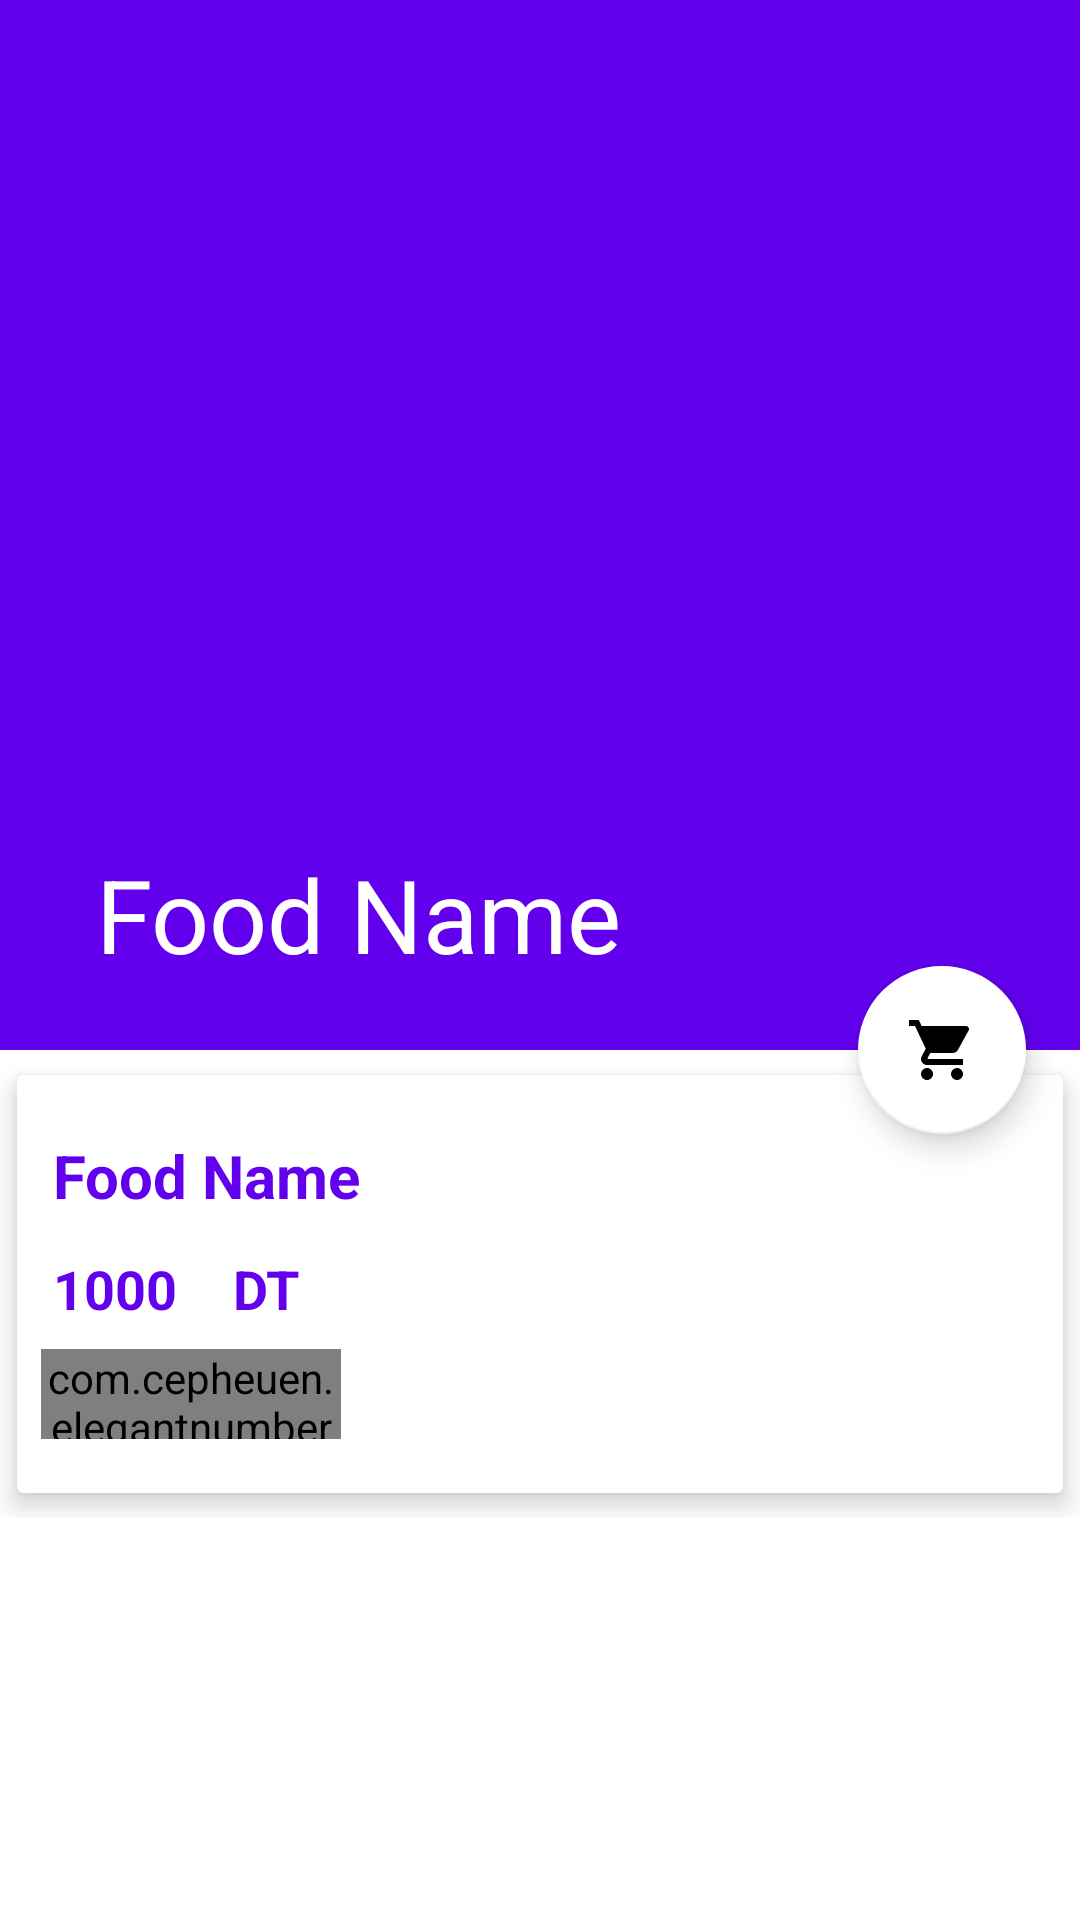

Android layout source for this screen:
<!-- AndroidManifest.xml: application theme Theme.MyFoodApplication -->
<!-- res/layout/activity_food_details.xml -->
<?xml version="1.0" encoding="utf-8"?>
<androidx.coordinatorlayout.widget.CoordinatorLayout xmlns:android="http://schemas.android.com/apk/res/android"
    xmlns:app="http://schemas.android.com/apk/res-auto"
    xmlns:tools="http://schemas.android.com/tools"
    android:layout_width="match_parent"
    android:layout_height="match_parent"
    tools:context=".Activity.FoodDetails">

    <com.google.android.material.appbar.AppBarLayout
        android:id="@+id/app_bar_layout"
        android:layout_width="match_parent"
        android:layout_height="wrap_content"
        android:theme="@style/ThemeOverlay.AppCompat.Dark.ActionBar"
        android:fitsSystemWindows="true">

        <com.google.android.material.appbar.CollapsingToolbarLayout
            android:id="@+id/collapsing"
            android:layout_width="match_parent"
            android:layout_height="350dp"
            android:fitsSystemWindows="true"
            app:layout_scrollFlags="scroll|exitUntilCollapsed"
            app:contentScrim="#0e0d0e"
            app:expandedTitleTextAppearance="@android:color/transparent">

            <ImageView
                android:id="@+id/img_food"
                android:layout_width="match_parent"
                android:layout_height="match_parent"
                android:contentDescription="@null"
                android:scaleType="centerCrop"
                app:layout_anchor="@+id/app_bar_layout"
                app:layout_anchorGravity="center"
                app:layout_collapseMode="parallax" />

            <androidx.appcompat.widget.Toolbar
                android:id="@+id/toolbar"
                android:layout_width="match_parent"
                android:layout_height="?attr/actionBarSize"
                app:title="Food Name"
                app:popupTheme="@style/ThemeOverlay.AppCompat.Light"
                app:layout_collapseMode="parallax"
                />



        </com.google.android.material.appbar.CollapsingToolbarLayout>


    </com.google.android.material.appbar.AppBarLayout>

    <com.google.android.material.floatingactionbutton.FloatingActionButton
        android:id="@+id/btnCart"
        android:layout_width="wrap_content"
        android:layout_height="wrap_content"
        app:backgroundTint="@color/white"
        android:src="@drawable/ic_baseline_shopping_cart_24"
        android:elevation="6dp"
        app:pressedTranslationZ="12dp"
        app:layout_anchor="@id/app_bar_layout"
        app:layout_anchorGravity="bottom|right|end"
        app:useCompatPadding="true"/>

    <androidx.core.widget.NestedScrollView
        android:id="@+id/nestedScrollView"
        android:clipToPadding="false"
        android:layout_width="match_parent"
        android:layout_height="match_parent"
        app:layout_behavior="@string/appbar_scrolling_view_behavior">

        <LinearLayout
            android:layout_width="match_parent"
            android:layout_height="wrap_content"
            android:orientation="vertical">

            <androidx.cardview.widget.CardView
                android:layout_width="match_parent"
                android:layout_height="wrap_content"
                app:cardElevation="5dp"
                app:cardUseCompatPadding="true">

                <LinearLayout
                    android:orientation="vertical"
                    android:layout_width="match_parent"
                    android:layout_height="wrap_content">

                    <TextView
                        android:id="@+id/food_name"
                        android:layout_width="wrap_content"
                        android:layout_height="wrap_content"
                        android:layout_marginTop="8dp"
                        android:padding="12dp"
                        android:text="Food Name"
                        android:textStyle="bold"
                        android:textSize="20sp"
                        android:textColor="@color/colorPrimary"/>

                    <LinearLayout
                        android:id="@+id/layout_price"
                        android:layout_width="match_parent"
                        android:layout_height="wrap_content"
                        android:orientation="horizontal">


                        <TextView
                            android:id="@+id/food_price"
                            android:layout_width="60dp"
                            android:layout_height="wrap_content"
                            android:layout_marginLeft="12dp"
                            android:text="1000"
                            android:textStyle="bold"
                            android:textSize="18sp"
                            android:textColor="@color/colorPrimary"/>

                        <TextView
                            android:layout_width="30dp"
                            android:layout_height="wrap_content"
                            android:text="DT"
                            android:textStyle="bold"
                            android:textSize="18sp"
                            android:textColor="@color/colorPrimary"/>




                    </LinearLayout>

                    <com.cepheuen.elegantnumberbutton.view.ElegantNumberButton
                        android:id="@+id/number_button"
                        android:layout_width="100dp"
                        android:layout_height="30dp"
                        android:layout_marginTop="8dp"
                        android:layout_marginLeft="8dp"
                        android:layout_marginBottom="18dp"
                        app:textSize="8sp"
                        app:initialNumber="1"
                        app:finalNumber="20"
                        app:backGroundColor="@color/purple_200"/>



                </LinearLayout>


            </androidx.cardview.widget.CardView>



        </LinearLayout>


    </androidx.core.widget.NestedScrollView>


</androidx.coordinatorlayout.widget.CoordinatorLayout>
<!-- resources referenced by this layout -->
<resources>
  <!-- drawable ic_baseline_shopping_cart_24 (drawable) -->
  <vector android:height="24dp" android:tint="#413F41"
      android:viewportHeight="24" android:viewportWidth="24"
      android:width="24dp" xmlns:android="http://schemas.android.com/apk/res/android">
      <path android:fillColor="@android:color/white" android:pathData="M7,18c-1.1,0 -1.99,0.9 -1.99,2S5.9,22 7,22s2,-0.9 2,-2 -0.9,-2 -2,-2zM1,2v2h2l3.6,7.59 -1.35,2.45c-0.16,0.28 -0.25,0.61 -0.25,0.96 0,1.1 0.9,2 2,2h12v-2L7.42,15c-0.14,0 -0.25,-0.11 -0.25,-0.25l0.03,-0.12 0.9,-1.63h7.45c0.75,0 1.41,-0.41 1.75,-1.03l3.58,-6.49c0.08,-0.14 0.12,-0.31 0.12,-0.48 0,-0.55 -0.45,-1 -1,-1L5.21,4l-0.94,-2L1,2zM17,18c-1.1,0 -1.99,0.9 -1.99,2s0.89,2 1.99,2 2,-0.9 2,-2 -0.9,-2 -2,-2z"/>
  </vector>
  <style name="Theme.MyFoodApplication" parent="Theme.MaterialComponents.DayNight.NoActionBar">
          
          <item name="colorPrimary">@color/purple_500</item>
          <item name="colorPrimaryVariant">@color/purple_700</item>
          <item name="colorOnPrimary">@color/white</item>
          
          <item name="colorSecondary">@color/teal_200</item>
          <item name="colorSecondaryVariant">@color/teal_700</item>
          <item name="colorOnSecondary">@color/black</item>
          
          <item name="android:statusBarColor" tools:targetApi="l">?attr/colorPrimaryVariant</item>
          
      </style>
  <!-- not gathered from this repository: default colours our renderer supplied (Android Studio template values) -->
  <color name="purple_200">#FFBB86FC</color>
  <color name="purple_500">#FF6200EE</color>
  <color name="purple_700">#FF3700B3</color>
  <color name="teal_200">#FF03DAC5</color>
  <color name="teal_700">#FF018786</color>
  <color name="black">#FF000000</color>
  <color name="white">#FFFFFFFF</color>
  <color name="colorPrimary">#FF6200EE</color>
</resources>
